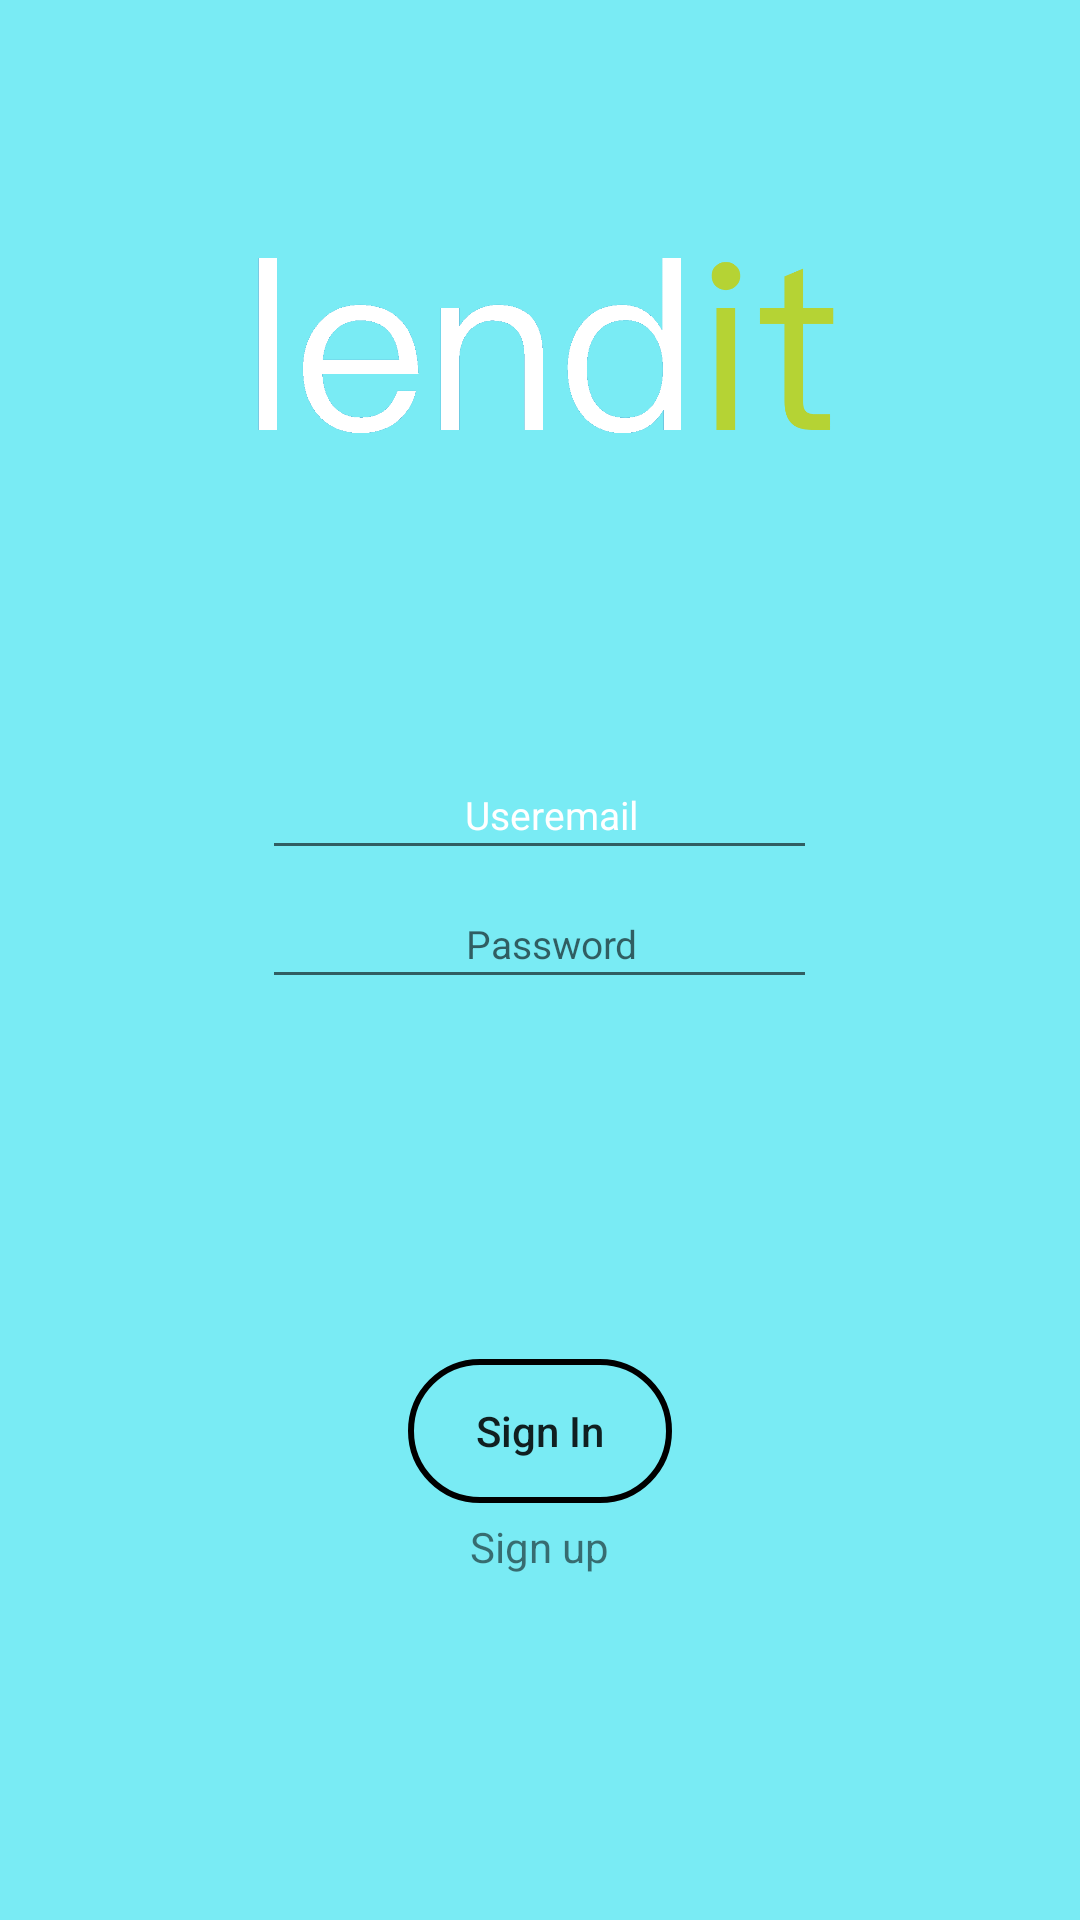

The Android layout XML behind this screen, and the referenced resources:
<!-- AndroidManifest.xml: application theme AppTheme.NoActionBar -->
<!-- res/layout/activity_sign_in.xml -->
<?xml version="1.0" encoding="utf-8"?>
<RelativeLayout
        xmlns:android="http://schemas.android.com/apk/res/android"
        xmlns:tools="http://schemas.android.com/tools"
        xmlns:app="http://schemas.android.com/apk/res-auto"
        android:layout_width="match_parent"
        android:layout_height="match_parent"
        tools:context="dsm.lendit.SignInActivity"
        android:background="#79ebf4">

    <ImageView
            android:id="@+id/signin_logo"
            android:layout_width="200dp"
            android:layout_height="110dp"
            android:layout_centerHorizontal="true"
            android:layout_marginTop="60dp"
            android:background="@drawable/signinlogo"/>

    <RelativeLayout
            android:id="@+id/signin_info"
            android:layout_width="wrap_content"
            android:layout_height="wrap_content"
            android:layout_centerHorizontal="true"
            android:layout_below="@+id/signin_logo"
            android:layout_marginTop="50dp">

        <EditText
                android:id="@+id/login_email"
                android:layout_width="185dp"
                android:layout_height="40dp"
                android:layout_alignStart="@+id/login_pw"
                android:layout_marginTop="30dp"
                android:hint="Useremail"
                android:paddingLeft="12dp"
                android:textSize="13sp"
                android:gravity="center"
                android:inputType="textEmailAddress"
                android:textColorHint="#ffffff"/>

        <EditText
                android:id="@+id/login_pw"
                android:layout_width="185dp"
                android:layout_height="40dp"
                android:layout_below="@+id/login_email"
                android:layout_marginTop="3dp"
                android:hint="Password"
                android:paddingLeft="12dp"
                android:textSize="13sp"
                android:gravity="center"
                android:inputType="textPassword"/>
    </RelativeLayout>

    <RelativeLayout
            android:layout_width="wrap_content"
            android:layout_height="wrap_content"
            android:layout_below="@+id/signin_info"
            android:layout_centerHorizontal="true">

        <Button
                android:id="@+id/signin_btn"
                android:layout_width="wrap_content"
                android:layout_height="wrap_content"
                android:background="@drawable/round_background"
                android:text="Sign In"
                android:textAllCaps="false"
                android:layout_marginTop="120dp"/>

        <TextView
                android:id="@+id/signup_tv"
                android:layout_width="wrap_content"
                android:layout_height="wrap_content"
                android:text="Sign up"
                android:layout_below="@+id/signin_btn"
                android:layout_centerHorizontal="true"
                android:layout_marginTop="5dp"/>
    </RelativeLayout>
    

</RelativeLayout>
<!-- resources referenced by this layout -->
<resources>
  <!-- drawable round_background (drawable) -->
  <?xml version="1.0" encoding="utf-8"?>
  <shape xmlns:android="http://schemas.android.com/apk/res/android"
         android:shape="rectangle" android:padding="10dp">
      <corners android:bottomRightRadius="100dp"
               android:bottomLeftRadius="100dp"
               android:topLeftRadius="100dp"
               android:topRightRadius="100dp"/>
      <stroke android:width="2dp"
              android:color="#000000"
              />
  </shape>
  <!-- drawable signinlogo: png bitmap (drawable, 24693 bytes) -->
  <style name="AppTheme.NoActionBar">
          <item name="windowNoTitle">true</item>
          <item name="windowActionBar">false</item>
      </style>
</resources>
